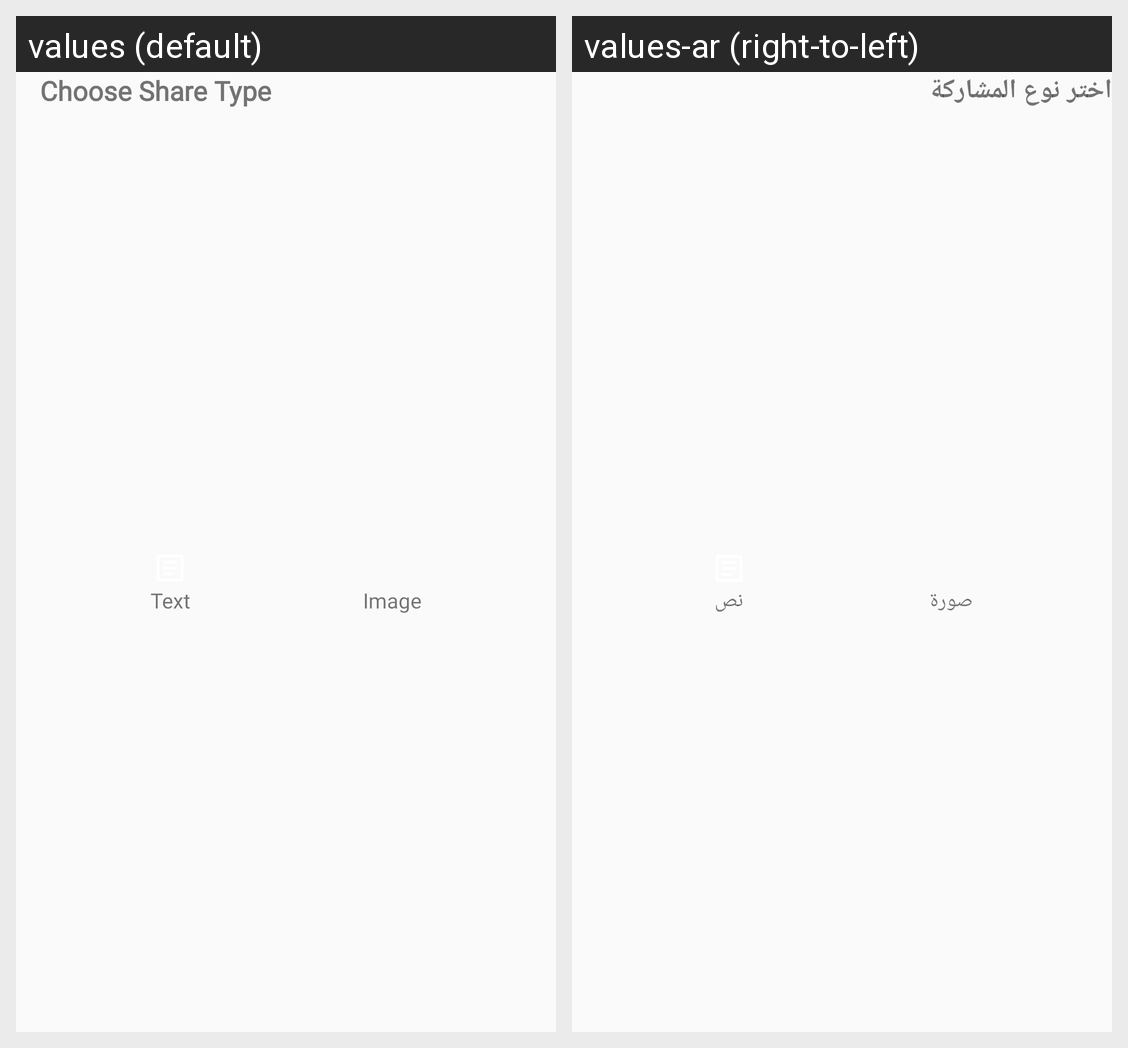

This grid shows one Android layout under two languages. Give, for every string resource on the screen, its name, the default text and each shown locale's text.
Android screen res/layout/share_type_bottomsheet.xml rendered under 2 locales, left to right: values (default), values-ar (right-to-left). Device: Nexus 5 (rendered at 1080×1920; each locale shown at half size, 540×960, under a caption strip naming it); theme AppTheme.
Strings drawn on this screen, with the default value and each locale's value (text and hints the layout hard-codes, and strings that could not be matched under every locale, appear in the picture but are not listed):

choose_share_type
  values: Choose Share Type
  values-ar: اختر نوع المشاركة

text
  values: Text
  values-ar: نص

image
  values: Image
  values-ar: صورة
